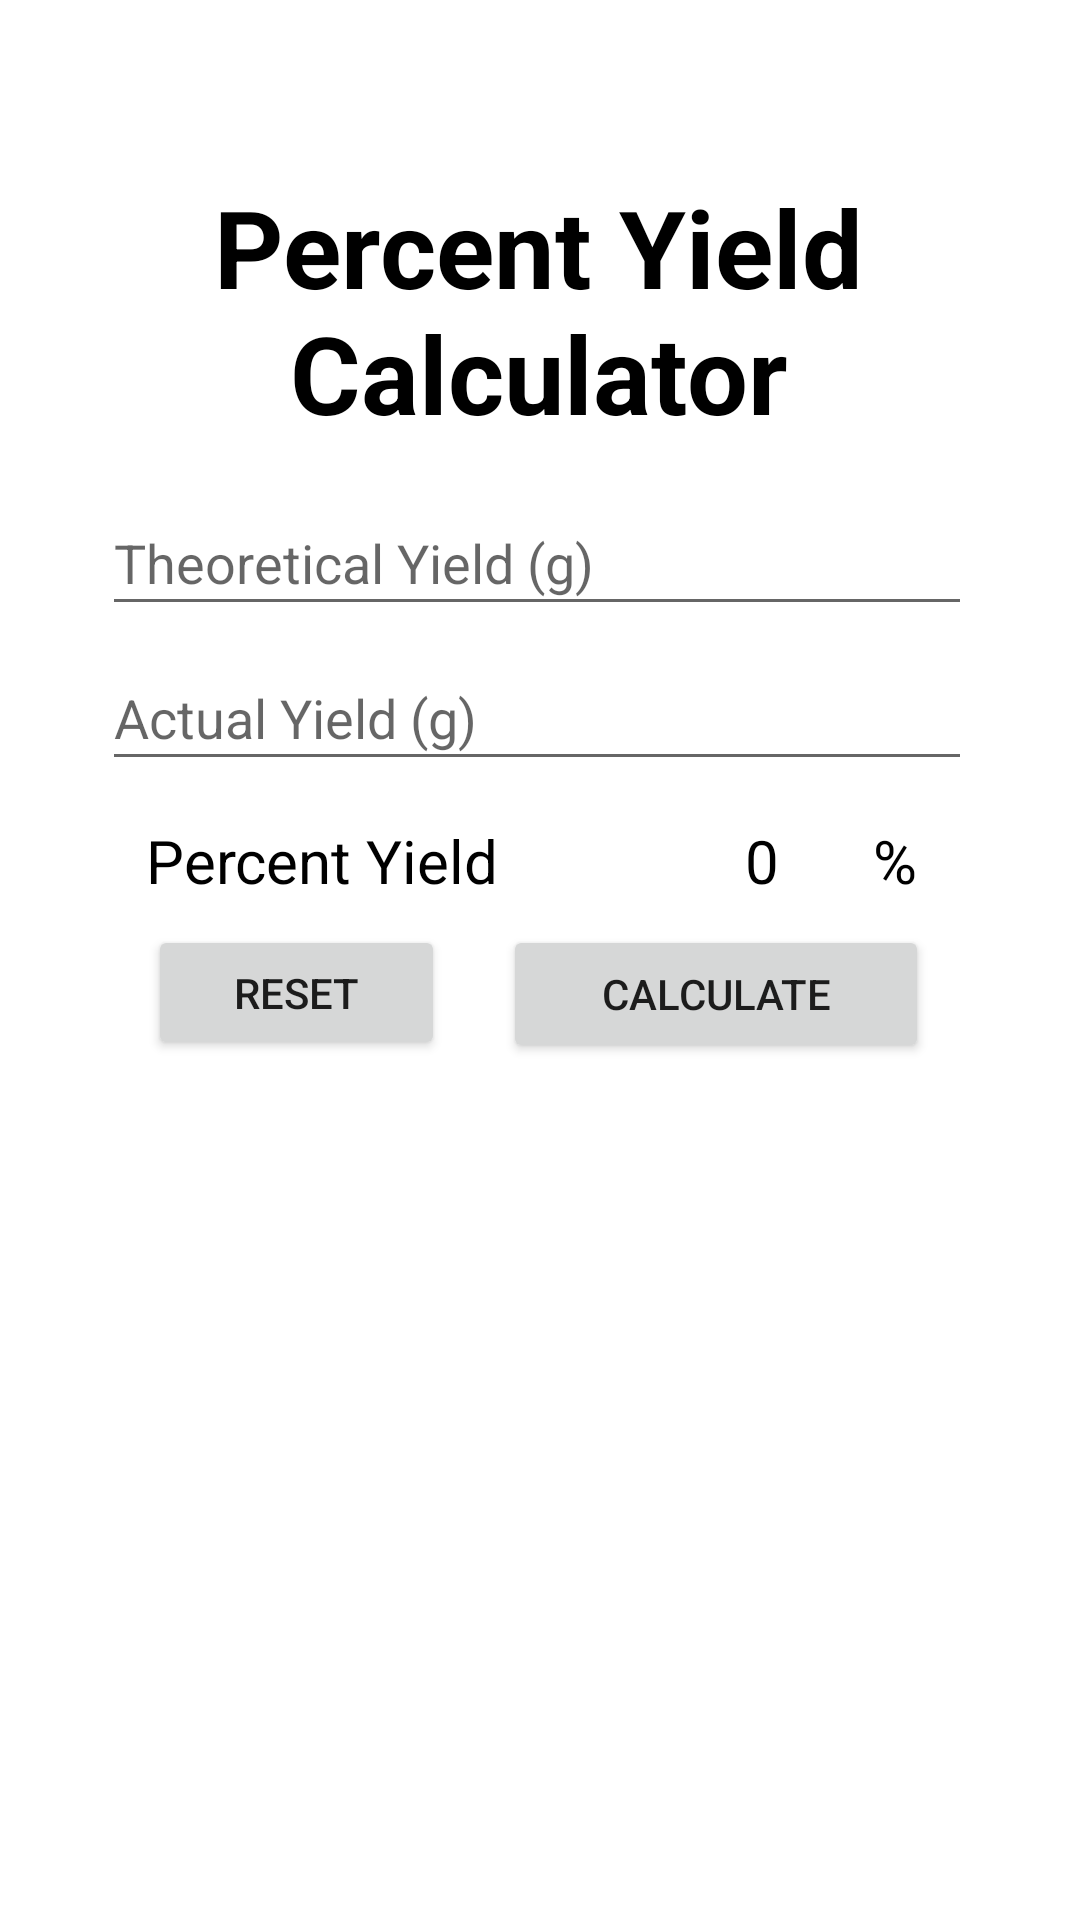

This screen was rendered from an Android layout file. Write that file and the resources it references.
<!-- AndroidManifest.xml: application theme Theme.Stoichulator -->
<!-- res/layout/activity_percent_yield.xml -->
<?xml version="1.0" encoding="utf-8"?>
<androidx.constraintlayout.widget.ConstraintLayout xmlns:android="http://schemas.android.com/apk/res/android"
    xmlns:app="http://schemas.android.com/apk/res-auto"
    xmlns:tools="http://schemas.android.com/tools"
    android:layout_width="match_parent"
    android:layout_height="match_parent"
    tools:context=".PercentYield">

    <TextView
        android:id="@+id/textView"
        android:layout_width="289dp"
        android:layout_height="119dp"
        android:gravity="center"
        android:text="Percent Yield Calculator"
        android:textColor="@color/black"
        android:textSize="36sp"
        android:textStyle="bold"
        app:layout_constraintBottom_toBottomOf="parent"
        app:layout_constraintEnd_toEndOf="parent"
        app:layout_constraintHorizontal_bias="0.491"
        app:layout_constraintStart_toStartOf="parent"
        app:layout_constraintTop_toTopOf="parent"
        app:layout_constraintVertical_bias="0.084" />

    <EditText
        android:id="@+id/edittext_number_1"
        android:layout_width="290dp"
        android:layout_height="45dp"
        android:layout_below="@+id/textView"
        android:hint="Theoretical Yield (g)"
        android:inputType="number"
        app:layout_constraintBottom_toBottomOf="parent"
        app:layout_constraintEnd_toEndOf="parent"
        app:layout_constraintHorizontal_bias="0.487"
        app:layout_constraintStart_toStartOf="parent"
        app:layout_constraintTop_toTopOf="parent"
        app:layout_constraintVertical_bias="0.275" />

    <TextView
        android:id="@+id/textview_percent"
        android:layout_width="wrap_content"
        android:layout_height="wrap_content"
        android:layout_below="@+id/result"
        android:layout_centerHorizontal="true"
        android:layout_marginTop="16dp"
        android:text="%"
        android:textColor="@android:color/black"
        android:textSize="20sp"
        app:layout_constraintBottom_toBottomOf="parent"
        app:layout_constraintEnd_toEndOf="parent"
        app:layout_constraintHorizontal_bias="0.843"
        app:layout_constraintStart_toStartOf="parent"
        app:layout_constraintTop_toTopOf="parent"
        app:layout_constraintVertical_bias="0.431" />

    <EditText
        android:id="@+id/edittext_number_2"
        android:layout_width="290dp"
        android:layout_height="45dp"
        android:layout_below="@+id/edittext_number_1"
        android:hint="Actual Yield (g)"
        android:inputType="number"
        app:layout_constraintBottom_toBottomOf="parent"
        app:layout_constraintEnd_toEndOf="parent"
        app:layout_constraintHorizontal_bias="0.487"
        app:layout_constraintStart_toStartOf="parent"
        app:layout_constraintTop_toTopOf="parent"
        app:layout_constraintVertical_bias="0.362" />

    <Button
        android:id="@+id/button_reset"
        android:layout_width="99dp"
        android:layout_height="45dp"
        android:layout_centerHorizontal="true"
        android:layout_centerVertical="true"
        android:text="reset"
        app:layout_constraintBottom_toBottomOf="parent"
        app:layout_constraintEnd_toEndOf="parent"
        app:layout_constraintHorizontal_bias="0.189"
        app:layout_constraintStart_toStartOf="parent"
        app:layout_constraintTop_toTopOf="parent"
        app:layout_constraintVertical_bias="0.518" />

    <TextView
        android:id="@+id/textview_result"
        android:layout_width="wrap_content"
        android:layout_height="wrap_content"
        android:layout_below="@+id/result"
        android:layout_centerHorizontal="true"
        android:layout_marginTop="16dp"
        android:text="0"
        android:textColor="@android:color/black"
        android:textSize="20sp"
        app:layout_constraintBottom_toBottomOf="parent"
        app:layout_constraintEnd_toEndOf="parent"
        app:layout_constraintHorizontal_bias="0.712"
        app:layout_constraintStart_toStartOf="parent"
        app:layout_constraintTop_toTopOf="parent"
        app:layout_constraintVertical_bias="0.431" />

    <Button
        android:id="@+id/button_add"
        android:layout_width="142dp"
        android:layout_height="46dp"
        android:layout_centerHorizontal="true"
        android:layout_centerVertical="true"
        android:text="CALCULATE"
        app:layout_constraintBottom_toBottomOf="parent"
        app:layout_constraintEnd_toEndOf="parent"
        app:layout_constraintHorizontal_bias="0.769"
        app:layout_constraintStart_toStartOf="parent"
        app:layout_constraintTop_toTopOf="parent"
        app:layout_constraintVertical_bias="0.519" />

    <TextView
        android:id="@+id/result"
        android:layout_width="wrap_content"
        android:layout_height="wrap_content"
        android:layout_below="@+id/edittext_number_2"
        android:layout_centerHorizontal="true"
        android:layout_marginTop="16dp"
        android:text="Percent Yield"
        android:textColor="@android:color/black"
        android:textSize="20sp"
        app:layout_constraintBottom_toBottomOf="parent"
        app:layout_constraintEnd_toEndOf="parent"
        app:layout_constraintHorizontal_bias="0.201"
        app:layout_constraintStart_toStartOf="parent"
        app:layout_constraintTop_toTopOf="parent"
        app:layout_constraintVertical_bias="0.431" />

</androidx.constraintlayout.widget.ConstraintLayout>
<!-- resources referenced by this layout -->
<resources>
  <color name="black">#FF000000</color>
  <style name="Theme.Stoichulator" parent="Theme.MaterialComponents.DayNight.DarkActionBar">
          
          <item name="colorPrimary">@color/green</item>
          <item name="colorPrimaryVariant">@color/colorSecondaryDark</item>
          <item name="colorOnPrimary">@color/white</item>
          
          <item name="colorSecondary">@color/yellow</item>
          <item name="colorSecondaryVariant">@color/colorAccent</item>
          <item name="colorOnSecondary">@color/black</item>
  
          
          <item name="android:statusBarColor" tools:targetApi="l">?attr/colorPrimaryVariant</item>
          
      </style>
  <color name="green">#1C2341</color>
  <color name="colorSecondaryDark">#002f6c</color>
  <color name="white">#FFFFFFFF</color>
  <color name="yellow">#FDCC0D</color>
  <color name="colorAccent">#01579b</color>
</resources>
